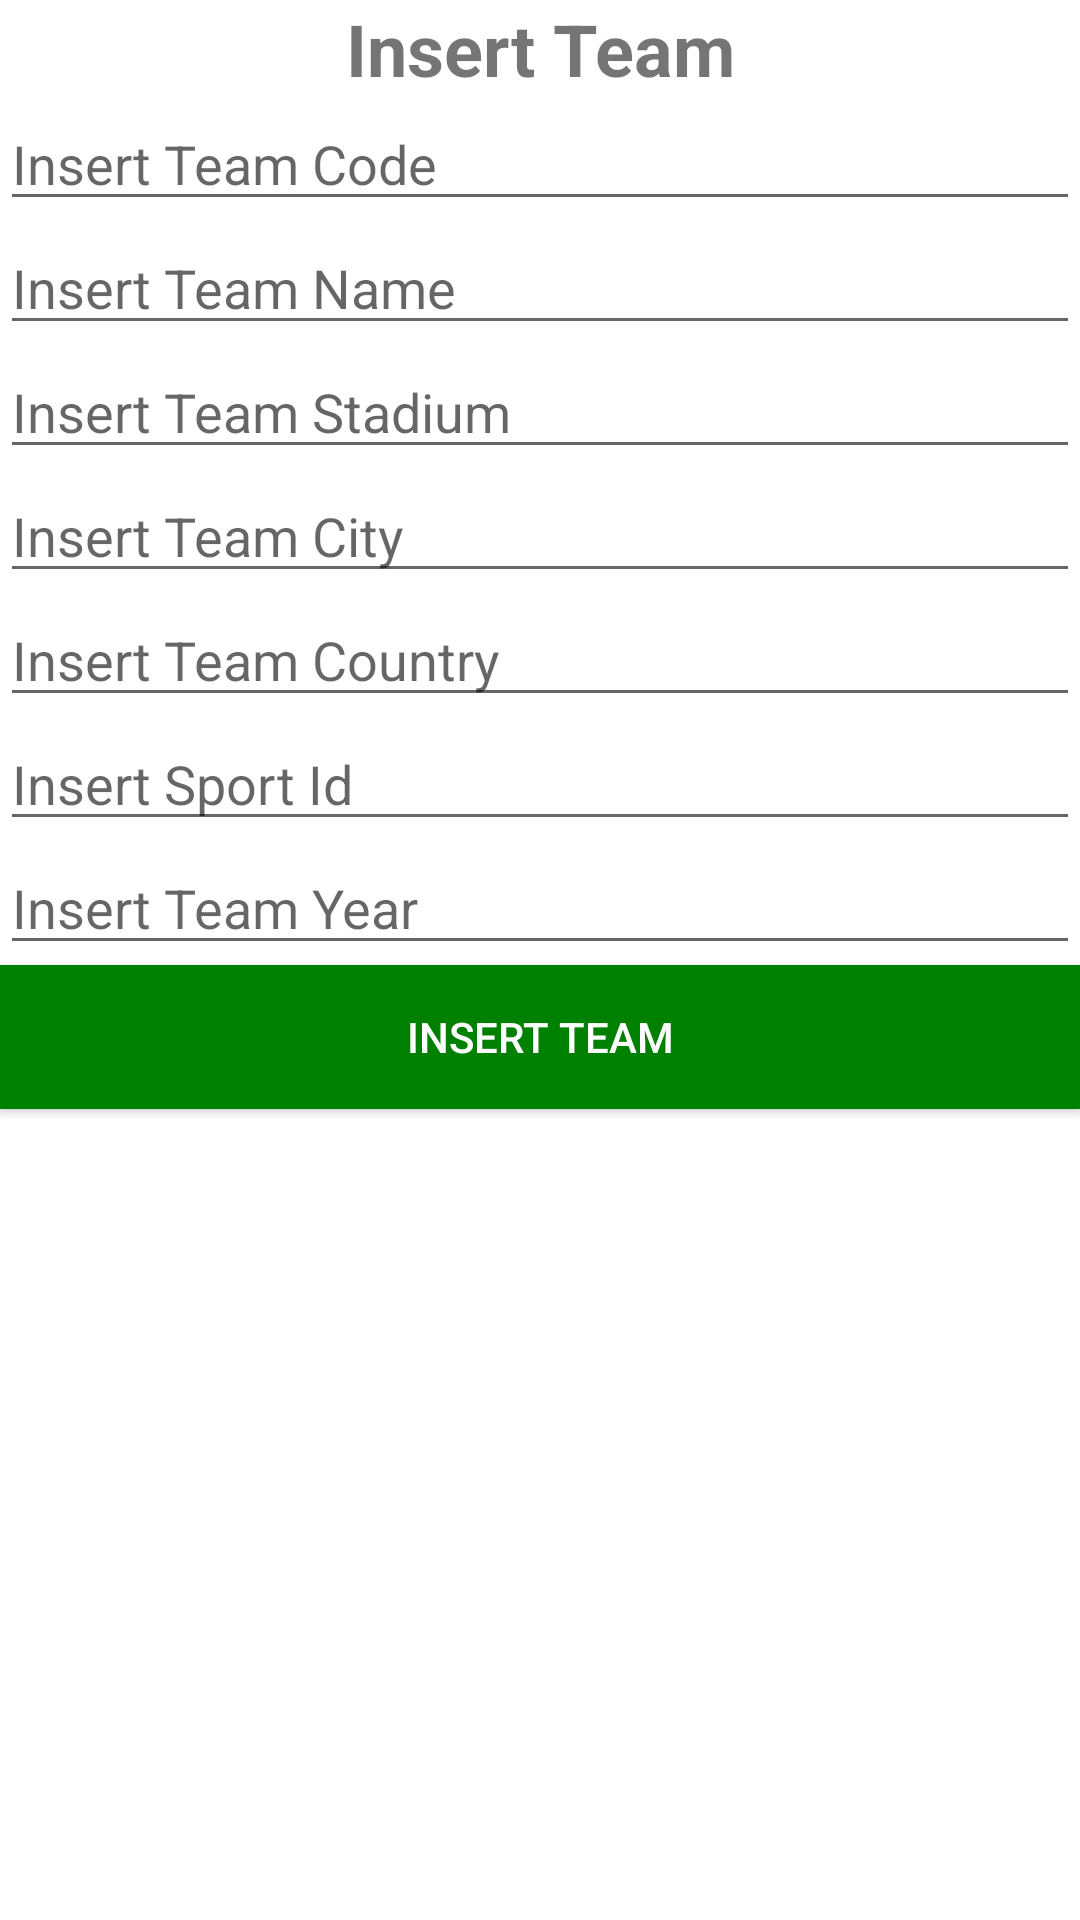

Here is an Android app screen rendered from its layout file. Give the layout XML and the strings, colors and styles it references.
<!-- AndroidManifest.xml: application theme Theme.SportHub5 -->
<!-- res/layout/fragment_insert_3_team.xml -->
<?xml version="1.0" encoding="utf-8"?>
<LinearLayout xmlns:android="http://schemas.android.com/apk/res/android"
    xmlns:tools="http://schemas.android.com/tools"
    android:layout_width="match_parent"
    android:layout_height="match_parent"
    android:orientation="vertical"
    tools:context=".Insert.Fragment_Insert_3_Team">

    <TextView
        android:id="@+id/text_insert_team"
        android:layout_width="match_parent"
        android:layout_height="wrap_content"
        android:text="@string/insert_team"
        android:textAlignment="center"
        android:textSize="24sp"
        android:textStyle="bold" />

    <EditText
        android:id="@+id/text_insert_team_code"
        android:layout_width="match_parent"
        android:layout_height="wrap_content"
        android:ems="10"
        android:hint="@string/insert_team_code"
        android:importantForAutofill="no"
        android:inputType="number" />

    <EditText
        android:id="@+id/text_insert_team_name"
        android:layout_width="match_parent"
        android:layout_height="wrap_content"
        android:ems="10"
        android:hint="@string/insert_team_name"
        android:importantForAutofill="no"
        android:inputType="textPersonName" />

    <EditText
        android:id="@+id/text_insert_team_stadium"
        android:layout_width="match_parent"
        android:layout_height="wrap_content"
        android:ems="10"
        android:hint="@string/insert_team_stadium"
        android:importantForAutofill="no"
        android:inputType="textPersonName" />

    <EditText
        android:id="@+id/text_insert_team_city"
        android:layout_width="match_parent"
        android:layout_height="wrap_content"
        android:ems="10"
        android:hint="@string/insert_team_city"
        android:importantForAutofill="no"
        android:inputType="textPersonName" />

    <EditText
        android:id="@+id/text_insert_team_country"
        android:layout_width="match_parent"
        android:layout_height="wrap_content"
        android:ems="10"
        android:hint="@string/insert_team_country"
        android:importantForAutofill="no"
        android:inputType="textPersonName" />

    <EditText
        android:id="@+id/text_insert_team_sportid"
        android:layout_width="match_parent"
        android:layout_height="wrap_content"
        android:ems="10"
        android:hint="@string/insert_sport_id"
        android:importantForAutofill="no"
        android:inputType="number" />

    <EditText
        android:id="@+id/text_insert_team_year"
        android:layout_width="match_parent"
        android:layout_height="wrap_content"
        android:ems="10"
        android:hint="@string/insert_team_year"
        android:importantForAutofill="no"
        android:inputType="date" />

    <Button
        android:id="@+id/button_insert_team_submit"
        android:layout_width="match_parent"
        android:layout_height="wrap_content"
        android:background="@color/green"
        android:text="@string/insert_team"
        android:textColor="@color/white" />
</LinearLayout>
<!-- resources referenced by this layout -->
<resources>
  <color name="green">#008000</color>
  <color name="white">#FFFFFFFF</color>
  <string name="insert_sport_id">Insert Sport Id</string>
  <string name="insert_team">Insert Team</string>
  <string name="insert_team_city">Insert Team City</string>
  <string name="insert_team_code">Insert Team Code</string>
  <string name="insert_team_country">Insert Team Country</string>
  <string name="insert_team_name">Insert Team Name</string>
  <string name="insert_team_stadium">Insert Team Stadium</string>
  <string name="insert_team_year">Insert Team Year</string>
  <style name="Theme.SportHub5" parent="Theme.MaterialComponents.DayNight.NoActionBar">
          
          <item name="colorPrimary">@color/green</item>
          <item name="colorPrimaryVariant">@color/purple_700</item>
          <item name="colorOnPrimary">@color/white</item>
          
          <item name="colorSecondary">@color/teal_200</item>
          <item name="colorSecondaryVariant">@color/teal_700</item>
          <item name="colorOnSecondary">@color/black</item>
          
          <item name="android:statusBarColor" tools:targetApi="l">?attr/colorPrimaryVariant</item>
          
      </style>
  <color name="purple_700">#FF3700B3</color>
  <color name="teal_200">#FF03DAC5</color>
  <color name="teal_700">#FF018786</color>
  <color name="black">#FF000000</color>
</resources>
